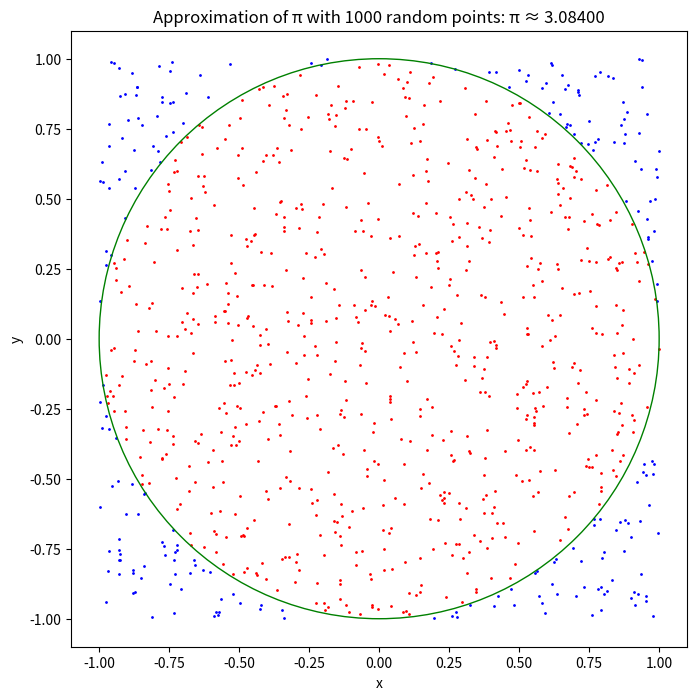
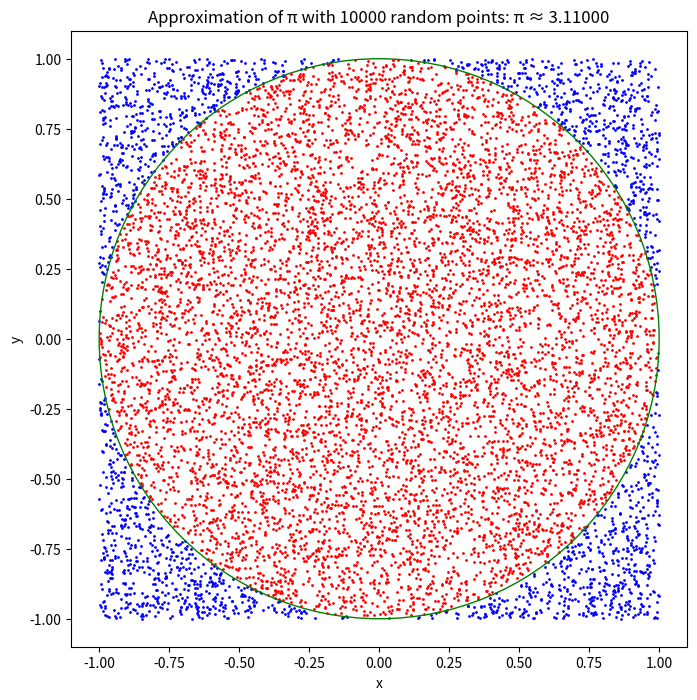
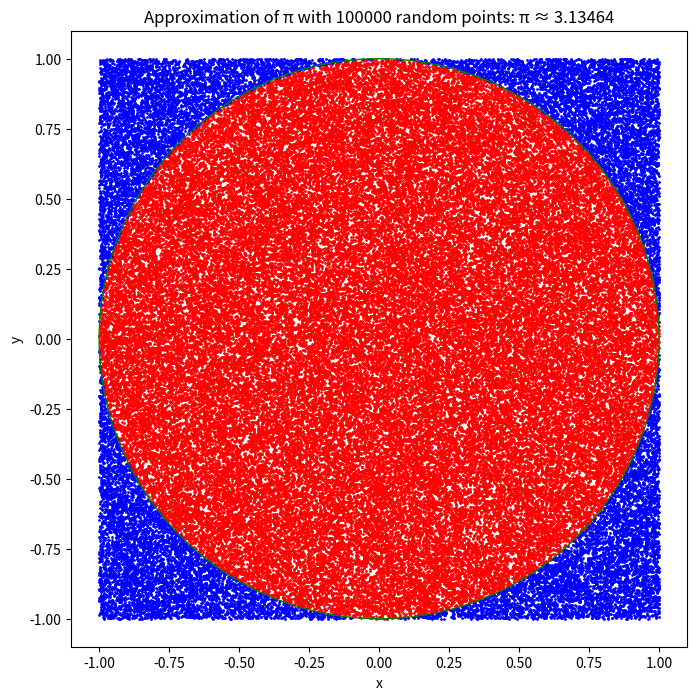

Python code for these plots, in order:
"""
Solutions to module 4 1.1
Student: Rasmus Pettersson
Mail: rasmus.pettersson98@gmail.com
Reviewed by: 
Reviewed date: 2023-10-18
"""


import random
import matplotlib.pyplot as plt
import math

def calculate_pi(n):
    inside_circle = 0
    points_inside_x = []
    points_inside_y = []
    points_outside_x = []
    points_outside_y = []

    #Generate n random points and check if they are inside the circle
    for _ in range(n):
        x = random.uniform(-1, 1)
        y = random.uniform(-1, 1)
        if x**2 + y**2 <= 1:
            inside_circle += 1
            points_inside_x.append(x)
            points_inside_y.append(y)
        else:
            points_outside_x.append(x)
            points_outside_y.append(y)

    #Calculate the approximation of pi
    pi_approx = 4 * inside_circle / n

    # Print the results
    print(f"For n = {n}:")
    print(f"Number of points inside the circle: {inside_circle}")
    print(f"Approximation of π: {pi_approx:.5f}")
    print(f"Built-in constant π (math.pi) of Python: {math.pi:.5f}\n")

    return pi_approx, points_inside_x, points_inside_y, points_outside_x, points_outside_y, inside_circle

def visualize_points(points_inside_x, points_inside_y, points_outside_x, points_outside_y, n, pi_approx):
    #Create a scatter plot of the points
    plt.figure(figsize=(8, 8))
    plt.scatter(points_inside_x, points_inside_y, color='red', s=1)  # points inside circle are red
    plt.scatter(points_outside_x, points_outside_y, color='blue', s=1)  # points outside circle are blue

    #Draw the circle
    circle = plt.Circle((0, 0), 1, color='green', fill=False)
    plt.gca().add_patch(circle)

    #Set equal aspect ratio to ensure the circle isn't distorted
    plt.gca().set_aspect('equal', adjustable='box')

    plt.title(f"Approximation of π with {n} random points: π ≈ {pi_approx:.5f}")
    plt.xlabel("x")
    plt.ylabel("y")

    #Save the figure
    filename = f"monte_carlo_pi_{n}_points.png"
    plt.savefig(filename, format='png')
    plt.close()  # Close the figure to release memory

    return filename  #Return the filename for reference

#Test the functions with different values of n
ns = [1000, 10000, 100000]
for n in ns:
    pi_approx, points_inside_x, points_inside_y, points_outside_x, points_outside_y, inside_circle = calculate_pi(n)
    filename = visualize_points(points_inside_x, points_inside_y, points_outside_x, points_outside_y, n, pi_approx)
    print(f"Saved PNG file for n = {n} as {filename}\n")
